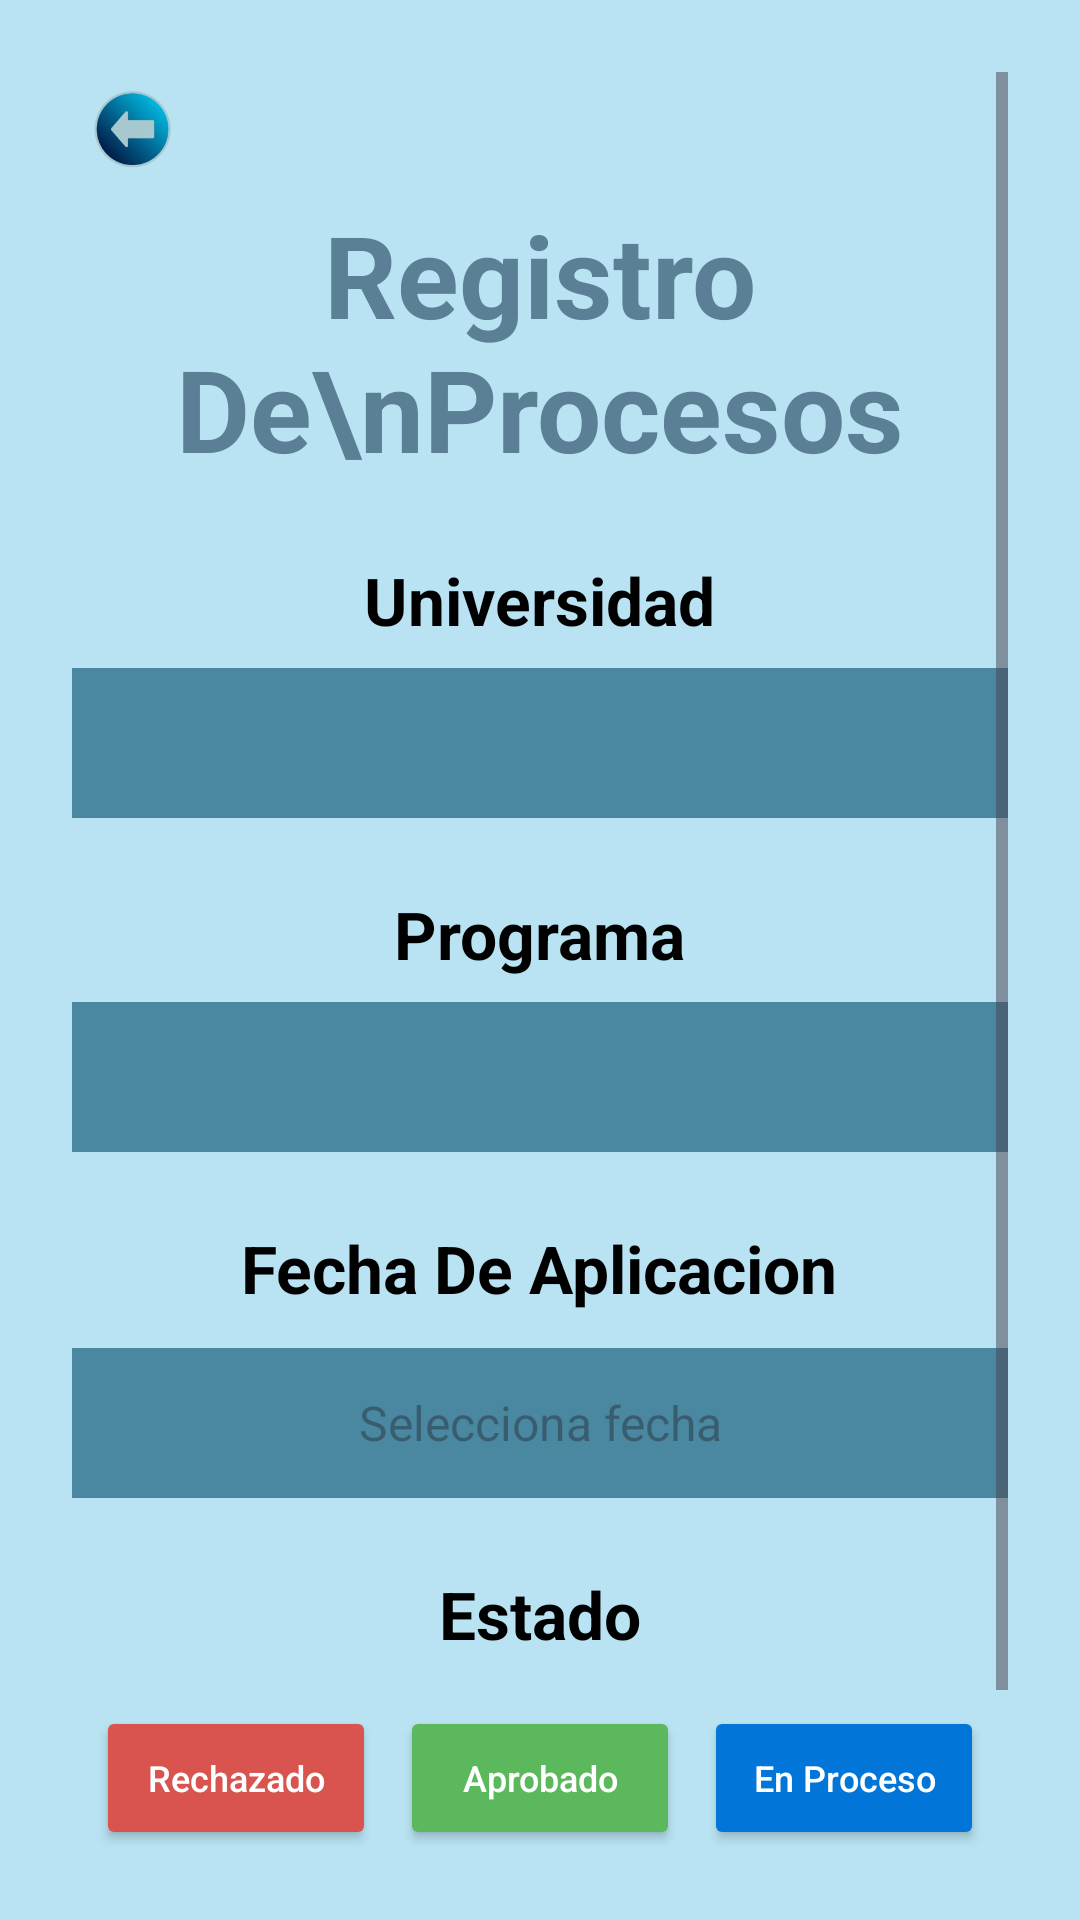

This screen was rendered from an Android layout file. Write that file and the resources it references.
<!-- AndroidManifest.xml: application theme Theme.MyApplication -->
<!-- res/layout/activity_aplicacionauniversidades_registroproceso.xml -->
<?xml version="1.0" encoding="utf-8"?>
<ScrollView xmlns:android="http://schemas.android.com/apk/res/android"
    android:layout_width="match_parent"
    android:layout_height="match_parent"
    android:background="#B9E3F2"
    android:padding="24dp"
    android:fillViewport="true">

    <LinearLayout
        android:layout_width="match_parent"
        android:layout_height="wrap_content"
        android:orientation="vertical"
        android:gravity="center_horizontal">

        
        <LinearLayout
            android:layout_width="match_parent"
            android:layout_height="wrap_content"
            android:gravity="start"
            android:orientation="horizontal">

            <ImageView
                android:id="@+id/salida_olvido2"
                android:layout_width="40dp"
                android:layout_height="40dp"
                android:src="@drawable/retroceso" />
        </LinearLayout>

        
        <TextView
            android:id="@+id/titulo"
            android:layout_width="wrap_content"
            android:layout_height="wrap_content"
            android:text="Registro De\nProcesos"
            android:textSize="38sp"
            android:textStyle="bold"
            android:textColor="#5B7F94"
            android:layout_marginTop="2dp"
            android:layout_marginBottom="24dp"
            android:textAlignment="center" />

        
        <TextView
            android:layout_width="wrap_content"
            android:layout_height="wrap_content"
            android:text="Universidad"
            android:textSize="22sp"
            android:textStyle="bold"
            android:layout_marginBottom="8dp"
            android:textColor="#000000" />

        <EditText
            android:id="@+id/et_universidad"
            android:layout_width="match_parent"
            android:layout_height="50dp"
            android:background="#4A87A0"
            android:gravity="center"
            android:text=""
            android:textColor="#FFFFFF"
            android:textSize="16sp"
            android:layout_marginBottom="24dp" />

        
        <TextView
            android:layout_width="wrap_content"
            android:layout_height="wrap_content"
            android:text="Programa"
            android:textSize="22sp"
            android:textStyle="bold"
            android:layout_marginBottom="8dp"
            android:textColor="#000000" />

        <EditText
            android:id="@+id/et_programa"
            android:layout_width="match_parent"
            android:layout_height="50dp"
            android:background="#4A87A0"
            android:gravity="center"
            android:text=""
            android:textColor="#FFFFFF"
            android:textSize="16sp"
            android:layout_marginBottom="24dp" />

        
        <TextView
            android:layout_width="wrap_content"
            android:layout_height="wrap_content"
            android:text="Fecha De Aplicacion"
            android:textSize="22sp"
            android:textStyle="bold"
            android:layout_marginBottom="8dp"
            android:textColor="#000000" />

        <EditText
            android:id="@+id/et_fecha_aplicacion"
            android:layout_width="match_parent"
            android:layout_height="50dp"
            android:background="#4A87A0"
            android:gravity="center"
            android:hint="Selecciona fecha"
            android:textColor="#FFFFFF"
            android:textSize="16sp"
            android:layout_marginBottom="24dp"
            android:padding="12dp"
            android:layout_marginTop="4dp"
            android:focusable="false"
            android:clickable="true"
            android:inputType="none" />

        
        <TextView
            android:layout_width="wrap_content"
            android:layout_height="wrap_content"
            android:text="Estado"
            android:textSize="22sp"
            android:textStyle="bold"
            android:textColor="#000000"
            android:layout_marginBottom="8dp" />

        <LinearLayout
            android:layout_width="match_parent"
            android:layout_height="wrap_content"
            android:orientation="horizontal"
            android:gravity="center"
            android:layout_marginBottom="32dp"
            android:weightSum="3"
            android:layout_marginTop="8dp"
            android:paddingHorizontal="8dp">

            <Button
                android:id="@+id/button_rechazado"
                android:layout_width="wrap_content"
                android:layout_height="wrap_content"
                android:layout_weight="1"
                android:text="Rechazado"
                android:textSize="12sp"
                android:textAllCaps="false"
                android:backgroundTint="#D9534F"
                android:textColor="#FFFFFF"
                android:layout_marginEnd="8dp"
                android:layout_marginStart="0dp" />

            <Button
                android:id="@+id/button_aprobado"
                android:layout_width="wrap_content"
                android:layout_height="wrap_content"
                android:layout_weight="1"
                android:text="Aprobado"
                android:textSize="12sp"
                android:textAllCaps="false"
                android:backgroundTint="#5CB85C"
                android:textColor="#FFFFFF"
                android:layout_marginEnd="8dp"
                android:layout_marginStart="0dp" />

            <Button
                android:id="@+id/button_en_proceso"
                android:layout_width="wrap_content"
                android:layout_height="wrap_content"
                android:layout_weight="1"
                android:text="En Proceso"
                android:textSize="12sp"
                android:textAllCaps="false"
                android:backgroundTint="#0275D8"
                android:textColor="#FFFFFF"
                android:layout_marginEnd="0dp"
                android:layout_marginStart="0dp" />
        </LinearLayout>

        <Button
            android:id="@+id/btn_agregar"
            android:layout_width="wrap_content"
            android:layout_height="wrap_content"
            android:text="Agregar"
            android:textSize="18sp"
            android:textColor="#FFFFFF"
            android:backgroundTint="#000000"
            android:layout_marginTop="6dp"
            android:paddingLeft="30dp"
            android:paddingRight="30dp"
            android:paddingTop="8dp"
            android:paddingBottom="8dp"
            android:layout_gravity="center" />


    </LinearLayout>
</ScrollView>
<!-- resources referenced by this layout -->
<resources>
  <!-- drawable retroceso: png bitmap (drawable, 26073 bytes) -->
  <style name="Theme.MyApplication" parent="Base.Theme.MyApplication" />
  <style name="Base.Theme.MyApplication" parent="Theme.Material3.DayNight.NoActionBar">
          
          <item name="android:statusBarColor">#FFFFFF</item> 
      </style>
</resources>
